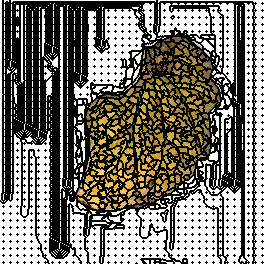

Data behind this chart, as committed beside it:
1218, 1218, 1218, 243, 243, 243, 243, 243, 243, 243, 47, 47, 47, 47, 47, 47, 47, 47, 47, 47, 47, 47, 47, 47
1218, 1218, 1218, 243, 243, 243, 243, 243, 243, 243, 47, 47, 47, 47, 47, 47, 47, 47, 47, 47, 47, 47, 47, 47
1218, 1218, 1218, 243, 243, 243, 1218, 1218, 243, 243, 47, 47, 47, 243, 243, 243, 243, 243, 243, 243, 243, 243, 243, 243
1218, 1218, 1218, 2, 243, 243, 1218, 1218, 243, 243, 3, 47, 47, 243, 243, 243, 243, 4, 243, 243, 243, 243, 243, 243
1218, 1218, 1218, 243, 243, 243, 1218, 1218, 243, 243, 47, 47, 47, 243, 243, 1218, 1218, 1218, 1218, 1218, 1041, 1041, 1041, 1041
1218, 1218, 1218, 243, 243, 243, 1218, 1218, 243, 243, 47, 47, 47, 243, 243, 1218, 1218, 1218, 1218, 1218, 1041, 1041, 1041, 1041
1218, 1218, 1218, 243, 243, 243, 1218, 1218, 243, 243, 47, 47, 47, 243, 243, 1218, 1218, 1218, 1218, 1218, 1041, 1041, 1041, 1041
1218, 1218, 1218, 243, 243, 243, 1218, 1218, 243, 243, 47, 47, 47, 243, 243, 1218, 1218, 1218, 1218, 1218, 1041, 1041, 1041, 1041
1218, 1218, 1218, 243, 243, 243, 1218, 1218, 243, 243, 47, 47, 47, 243, 243, 1218, 1218, 1218, 1218, 1218, 1041, 1041, 1041, 1041
1218, 1218, 1218, 243, 243, 243, 1218, 1218, 243, 243, 47, 47, 47, 243, 243, 1218, 1218, 1218, 1218, 1218, 1041, 1041, 1041, 1041
1218, 1218, 1218, 48, 243, 243, 1218, 1218, 243, 243, 49, 47, 47, 243, 243, 1218, 1218, 50, 1218, 1218, 1041, 1041, 1041, 1041
1218, 1218, 1218, 243, 243, 243, 1218, 1218, 243, 243, 47, 47, 47, 243, 243, 1218, 1218, 1218, 1218, 1218, 1041, 1041, 1041, 1041
1218, 1218, 1218, 243, 243, 243, 1218, 1218, 243, 243, 47, 47, 47, 243, 243, 1218, 1218, 1218, 1218, 1218, 1041, 1041, 1041, 1041
1218, 1218, 1218, 243, 243, 243, 1218, 1218, 243, 243, 47, 47, 47, 243, 243, 1218, 1218, 1218, 1218, 1218, 1041, 1041, 1041, 1041
1218, 1218, 1218, 243, 243, 243, 1218, 1218, 243, 243, 47, 47, 47, 243, 243, 1218, 1218, 1218, 1218, 1218, 1041, 1041, 1041, 1041
1218, 1218, 1218, 243, 243, 243, 1218, 1218, 243, 243, 47, 47, 47, 243, 243, 1218, 1218, 1218, 1218, 1218, 1041, 1041, 1041, 1041
1218, 1218, 1218, 243, 243, 243, 1218, 1218, 243, 243, 47, 47, 47, 243, 243, 1218, 1218, 1218, 1218, 1218, 1041, 1041, 1041, 1041
1218, 1218, 1218, 90, 243, 243, 1218, 1218, 243, 243, 91, 47, 47, 243, 243, 1218, 1218, 92, 1218, 1218, 1041, 1041, 1041, 1041
1218, 1218, 1218, 243, 243, 243, 1218, 1218, 243, 243, 47, 47, 47, 243, 243, 1218, 1218, 127, 1218, 1218, 1041, 1041, 1041, 1041
1218, 1218, 1218, 243, 243, 243, 1218, 1218, 243, 243, 47, 47, 47, 243, 243, 1218, 1218, 127, 1218, 1218, 1041, 1041, 1041, 1041
1218, 1218, 1218, 243, 243, 243, 1218, 1218, 243, 243, 47, 47, 47, 243, 243, 1218, 1218, 127, 1218, 1218, 1041, 1041, 1041, 1041
1218, 1218, 1218, 243, 243, 243, 1218, 1218, 243, 243, 47, 47, 47, 243, 243, 1218, 1218, 127, 1218, 1218, 1041, 1041, 1041, 1041
1218, 1218, 1218, 243, 243, 243, 1218, 1218, 243, 243, 47, 47, 47, 243, 243, 1218, 1218, 127, 1218, 1218, 1041, 1041, 1041, 1041
1218, 1218, 1218, 243, 243, 243, 1218, 1218, 243, 243, 47, 47, 47, 243, 243, 1218, 1218, 127, 1218, 1218, 1041, 1041, 1041, 1041
1218, 1218, 1218, 128, 243, 243, 1218, 1218, 243, 243, 129, 47, 47, 243, 243, 1218, 1218, 127, 1218, 1218, 1041, 1041, 1041, 1041
1218, 1218, 1218, 243, 243, 243, 1218, 1218, 243, 243, 47, 47, 47, 243, 243, 1218, 1218, 127, 1218, 1218, 1041, 1041, 1041, 1041
1218, 1218, 1218, 243, 243, 243, 1218, 1218, 243, 243, 47, 47, 47, 243, 243, 1218, 1218, 1218, 1218, 1218, 1041, 1041, 1041, 1041
1218, 1218, 1218, 243, 243, 243, 1218, 1218, 243, 243, 47, 47, 47, 243, 243, 1218, 1218, 1218, 1218, 1218, 1041, 1041, 1041, 1041
1218, 1218, 1218, 243, 243, 243, 1218, 1218, 243, 243, 47, 47, 47, 243, 243, 1218, 1218, 1218, 1218, 1218, 1041, 1041, 1041, 1041
1218, 1218, 1218, 243, 243, 243, 1218, 1218, 243, 243, 47, 47, 47, 243, 243, 1218, 1218, 1218, 1218, 1218, 1041, 1041, 1041, 1041
1218, 1218, 1218, 243, 243, 243, 1218, 1218, 243, 243, 47, 47, 47, 243, 243, 1218, 1218, 1218, 1218, 1218, 1041, 1041, 1041, 1041
1218, 1218, 1218, 166, 243, 243, 1218, 1218, 243, 243, 167, 47, 47, 243, 243, 1218, 1218, 168, 1218, 1218, 1041, 1041, 1041, 1041
1218, 1218, 1218, 243, 243, 243, 1218, 1218, 243, 243, 47, 47, 47, 243, 243, 1218, 1218, 1218, 1218, 1218, 1041, 1041, 1041, 1041
1218, 1218, 1218, 243, 243, 243, 1218, 1218, 243, 243, 47, 47, 47, 243, 243, 1218, 1218, 1218, 1218, 1218, 1041, 1041, 1041, 1041
1218, 1218, 1218, 243, 243, 243, 1218, 1218, 243, 243, 47, 47, 47, 243, 243, 1218, 1218, 1218, 1218, 1218, 1041, 1041, 1041, 1041
1218, 1218, 1218, 243, 243, 243, 1218, 1218, 243, 243, 47, 47, 47, 243, 243, 1218, 1218, 1218, 1218, 1218, 1041, 1041, 1041, 1041
1218, 1218, 1218, 243, 243, 243, 1218, 1218, 243, 243, 47, 47, 47, 243, 243, 1218, 1218, 1218, 1218, 1218, 1041, 1041, 1041, 1041
1218, 1218, 1218, 243, 243, 243, 1218, 1218, 243, 243, 47, 47, 47, 243, 243, 1218, 1218, 1218, 1218, 1218, 1041, 1041, 1041, 1041
1218, 1218, 1218, 213, 243, 243, 1218, 1218, 243, 243, 214, 47, 47, 243, 243, 1218, 1218, 215, 1218, 1218, 1041, 1041, 1041, 1041
1218, 1218, 1218, 243, 243, 243, 1218, 1218, 243, 243, 47, 47, 47, 243, 243, 1218, 1218, 241, 1218, 1218, 1041, 1041, 1041, 1041
1218, 1218, 1218, 243, 243, 243, 1218, 1218, 243, 243, 47, 47, 47, 243, 243, 1218, 1218, 241, 1218, 1218, 1041, 1041, 1041, 1041
1218, 1218, 1218, 243, 243, 243, 1218, 1218, 243, 243, 47, 47, 47, 243, 243, 1218, 1218, 241, 1218, 1218, 1041, 1041, 1041, 1041
1218, 1218, 1218, 243, 243, 243, 1218, 1218, 243, 243, 47, 47, 47, 243, 243, 1218, 1218, 241, 1218, 1218, 1041, 1041, 1041, 1041
1218, 1218, 1218, 243, 243, 243, 1218, 1218, 243, 243, 47, 47, 47, 243, 243, 1218, 1218, 241, 1218, 1218, 1041, 1041, 1041, 1041
1218, 1218, 1218, 243, 243, 243, 1218, 1218, 243, 243, 47, 47, 47, 243, 243, 1218, 1218, 241, 1218, 1218, 1041, 1041, 1041, 1041
1218, 1218, 1218, 252, 243, 243, 1218, 1218, 243, 243, 253, 47, 47, 243, 243, 1218, 1218, 241, 1218, 1218, 1041, 1041, 1041, 1041
1218, 1218, 1218, 243, 243, 243, 1218, 1218, 243, 243, 47, 47, 47, 243, 243, 1218, 1218, 241, 1218, 1218, 1041, 1041, 1041, 1041
1218, 1218, 1218, 243, 243, 243, 1218, 1218, 243, 243, 47, 47, 47, 243, 243, 1218, 1218, 241, 1218, 1218, 1041, 1041, 1041, 1041
1218, 1218, 1218, 243, 243, 243, 1218, 1218, 243, 243, 47, 47, 47, 243, 243, 1218, 1218, 241, 1218, 1218, 1041, 1041, 1041, 1041
1218, 1218, 1218, 243, 243, 243, 1218, 1218, 243, 243, 47, 47, 47, 243, 243, 1218, 1218, 241, 1218, 1218, 1041, 1041, 1041, 1041
1218, 1218, 1218, 243, 243, 243, 1218, 1218, 243, 243, 47, 47, 47, 243, 243, 1218, 1218, 241, 1218, 1218, 1041, 1041, 1041, 1041
1218, 1218, 1218, 243, 243, 243, 1218, 1218, 243, 243, 47, 47, 47, 243, 243, 1218, 1218, 241, 1218, 1218, 1041, 1041, 1041, 1041
1218, 1218, 1218, 288, 243, 243, 1218, 1218, 243, 243, 289, 47, 47, 243, 243, 1218, 1218, 290, 1218, 1218, 1041, 1041, 1041, 1041
1218, 1218, 1218, 243, 243, 243, 1218, 1218, 243, 243, 47, 47, 47, 243, 243, 1218, 1218, 314, 1218, 1218, 1041, 1041, 1041, 1041
1218, 1218, 1218, 243, 243, 243, 1218, 1218, 243, 243, 47, 47, 47, 243, 243, 1218, 1218, 314, 1218, 1218, 1041, 1041, 1041, 1041
1218, 1218, 1218, 243, 243, 243, 1218, 1218, 243, 243, 47, 47, 47, 243, 243, 1218, 1218, 314, 1218, 1218, 1041, 1041, 1041, 1041
1218, 1218, 1218, 243, 243, 243, 1218, 1218, 243, 243, 47, 47, 47, 243, 243, 1218, 1218, 314, 1218, 1218, 1041, 1041, 1041, 1041
1218, 1218, 1218, 243, 243, 243, 1218, 1218, 243, 243, 47, 47, 47, 243, 243, 1218, 1218, 314, 1218, 1218, 1041, 1041, 1041, 1041
1218, 1218, 1218, 243, 243, 243, 1218, 1218, 243, 243, 47, 47, 47, 243, 243, 1218, 1218, 314, 1218, 1218, 1041, 1041, 1041, 1041
1218, 1218, 1218, 324, 243, 243, 1218, 243, 243, 243, 325, 47, 47, 243, 243, 1218, 1218, 314, 1218, 1218, 1041, 1041, 1041, 1041
1218, 1218, 1218, 243, 243, 243, 1218, 243, 243, 47, 47, 47, 47, 243, 243, 1218, 1218, 53, 1218, 1218, 1041, 1041, 1041, 1041
... 203 more rows
